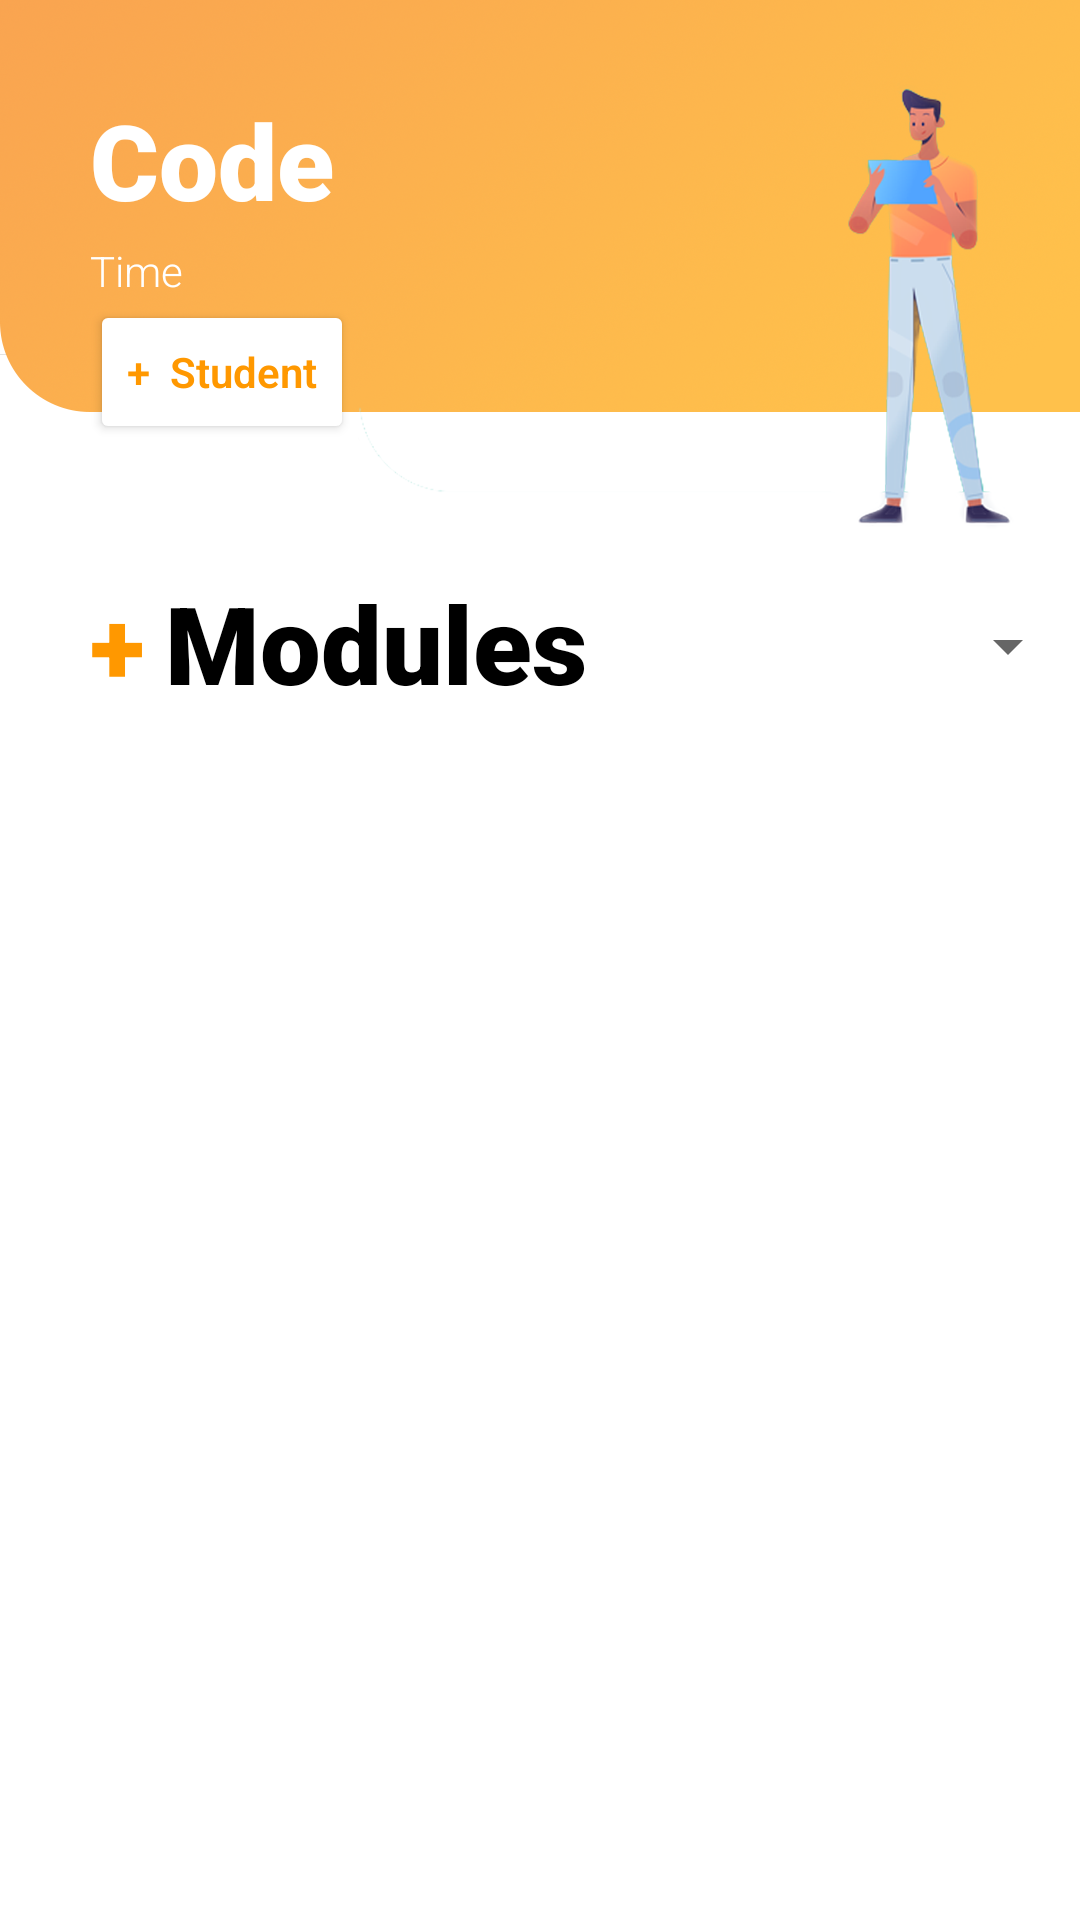

Produce the Android XML layout that renders to this screen, including the resource entries it uses.
<!-- AndroidManifest.xml: application theme Theme.Educado_final -->
<!-- res/layout/activity_classes.xml -->
<?xml version="1.0" encoding="utf-8"?>
<RelativeLayout xmlns:android="http://schemas.android.com/apk/res/android"
    xmlns:app="http://schemas.android.com/apk/res-auto"
    xmlns:tools="http://schemas.android.com/tools"
    android:layout_width="match_parent"
    android:layout_height="match_parent"
    tools:context=".Classes">

    <ImageView
        android:id="@+id/imageView"
        android:layout_width="wrap_content"
        android:layout_height="wrap_content"
        app:layout_constraintBottom_toBottomOf="parent"
        app:layout_constraintEnd_toEndOf="parent"
        app:layout_constraintStart_toStartOf="parent"
        app:layout_constraintTop_toTopOf="parent"
        app:layout_constraintVertical_bias="0.0"
        app:srcCompat="@drawable/backsub" />

    <TextView
        android:id="@+id/textView9"
        android:layout_width="wrap_content"
        android:layout_height="wrap_content"
        android:layout_alignParentStart="true"
        android:layout_alignParentLeft="true"
        android:layout_alignParentTop="true"
        android:layout_marginStart="30dp"
        android:layout_marginLeft="30dp"
        android:layout_marginTop="30dp"
        android:fontFamily="sans-serif-black"
        android:text="Code"
        android:textColor="#FFFFFF"
        android:textSize="35sp"
        android:textStyle="bold"
        app:layout_constraintEnd_toEndOf="parent"
        app:layout_constraintHorizontal_bias="0.166"
        app:layout_constraintStart_toStartOf="parent"
        app:layout_constraintTop_toTopOf="parent" />

    <TextView
        android:id="@+id/textView13"
        android:layout_width="wrap_content"
        android:layout_height="wrap_content"
        android:layout_below="@+id/textView9"
        android:layout_alignParentStart="true"
        android:layout_alignParentLeft="true"
        android:layout_marginStart="30dp"
        android:layout_marginLeft="30dp"
        android:layout_marginTop="4dp"
        android:fontFamily="sans-serif-light"
        android:text="Time"
        android:textColor="#FFFFFF"
        android:textSize="14sp"
        app:layout_constraintEnd_toEndOf="parent"
        app:layout_constraintHorizontal_bias="0.124"
        app:layout_constraintStart_toStartOf="parent"
        app:layout_constraintTop_toTopOf="parent" />

    <TextView
        android:id="@+id/textView14"
        android:layout_width="wrap_content"
        android:layout_height="wrap_content"
        android:layout_alignParentStart="true"
        android:layout_alignParentLeft="true"
        android:layout_alignParentTop="true"
        android:layout_marginStart="55dp"
        android:layout_marginLeft="55dp"
        android:layout_marginTop="190dp"
        android:fontFamily="sans-serif-black"
        android:text="Modules"
        android:textColor="#000000"
        android:textSize="36sp"
        android:textStyle="bold"
        app:layout_constraintEnd_toEndOf="parent"
        app:layout_constraintHorizontal_bias="0.113"
        app:layout_constraintStart_toStartOf="parent"
        app:layout_constraintTop_toTopOf="parent" />

    <Button
        android:id="@+id/btnAddStudent"
        android:layout_width="wrap_content"
        android:layout_height="wrap_content"
        android:layout_alignParentStart="true"
        android:layout_alignParentLeft="true"
        android:layout_alignParentTop="true"
        android:layout_marginStart="30dp"
        android:layout_marginLeft="30dp"
        android:layout_marginTop="100dp"
        android:fontFamily="sans-serif-light"
        android:text="+  Student"
        android:textAppearance="@style/TextAppearance.AppCompat.Small"
        android:textColor="#FF9800"
        android:textStyle="bold"
        app:backgroundTint="#FFFFFF"
        app:layout_constraintBottom_toTopOf="@+id/textView14"
        app:layout_constraintEnd_toEndOf="parent"
        app:layout_constraintHorizontal_bias="1"
        app:layout_constraintTop_toBottomOf="@+id/textView13"
        app:layout_constraintVertical_bias="0.241" />

    <ListView
        android:id="@+id/uploadedModules"
        android:layout_width="324dp"
        android:layout_height="406dp"
        android:layout_below="@+id/textView14"
        android:layout_alignParentStart="true"
        android:layout_alignParentLeft="true"
        android:layout_alignParentEnd="true"
        android:layout_alignParentRight="true"
        android:layout_alignParentBottom="true"
        android:layout_marginStart="20dp"
        android:layout_marginLeft="20dp"
        android:layout_marginTop="10dp"
        android:layout_marginEnd="20dp"
        android:layout_marginRight="20dp"
        android:layout_marginBottom="15dp" >

    </ListView>

    <TextView
        android:id="@+id/txtAddmodule"
        android:layout_width="wrap_content"
        android:layout_height="wrap_content"
        android:layout_alignParentStart="true"
        android:layout_alignParentLeft="true"
        android:layout_alignParentTop="true"
        android:layout_marginStart="30dp"
        android:layout_marginLeft="30dp"
        android:layout_marginTop="192dp"

        android:fontFamily="sans-serif-black"
        android:text="+"
        android:textColor="#FF9800"
        android:textSize="34sp"
        android:textStyle="bold" />

    <Spinner
        android:id="@+id/sortingclassteach"
        android:layout_width="177dp"
        android:layout_height="39dp"
        android:layout_alignParentTop="true"
        android:layout_marginStart="10dp"
        android:layout_marginLeft="10dp"
        android:layout_marginTop="196dp"
        android:layout_toEndOf="@+id/textView14"
        android:layout_toRightOf="@+id/textView14" />

</RelativeLayout>
<!-- resources referenced by this layout -->
<resources>
  <!-- drawable backsub: png bitmap (drawable-v24, 376735 bytes) -->
  <style name="Theme.Educado_final" parent="Theme.MaterialComponents.DayNight.DarkActionBar">
          
          <item name="colorPrimary">@color/purple_500</item>
          <item name="colorPrimaryVariant">@color/purple_700</item>
          <item name="colorOnPrimary">@color/white</item>
          
          <item name="colorSecondary">@color/teal_200</item>
          <item name="colorSecondaryVariant">@color/teal_700</item>
          <item name="colorOnSecondary">@color/black</item>
          
          <item name="android:statusBarColor" tools:targetApi="l">?attr/colorPrimaryVariant</item>
          
      </style>
  <!-- not gathered from this repository: default colours our renderer supplied (Android Studio template values) -->
  <color name="purple_500">#FF6200EE</color>
  <color name="purple_700">#FF3700B3</color>
  <color name="teal_200">#FF03DAC5</color>
  <color name="teal_700">#FF018786</color>
  <color name="black">#FF000000</color>
  <color name="white">#FFFFFFFF</color>
</resources>
